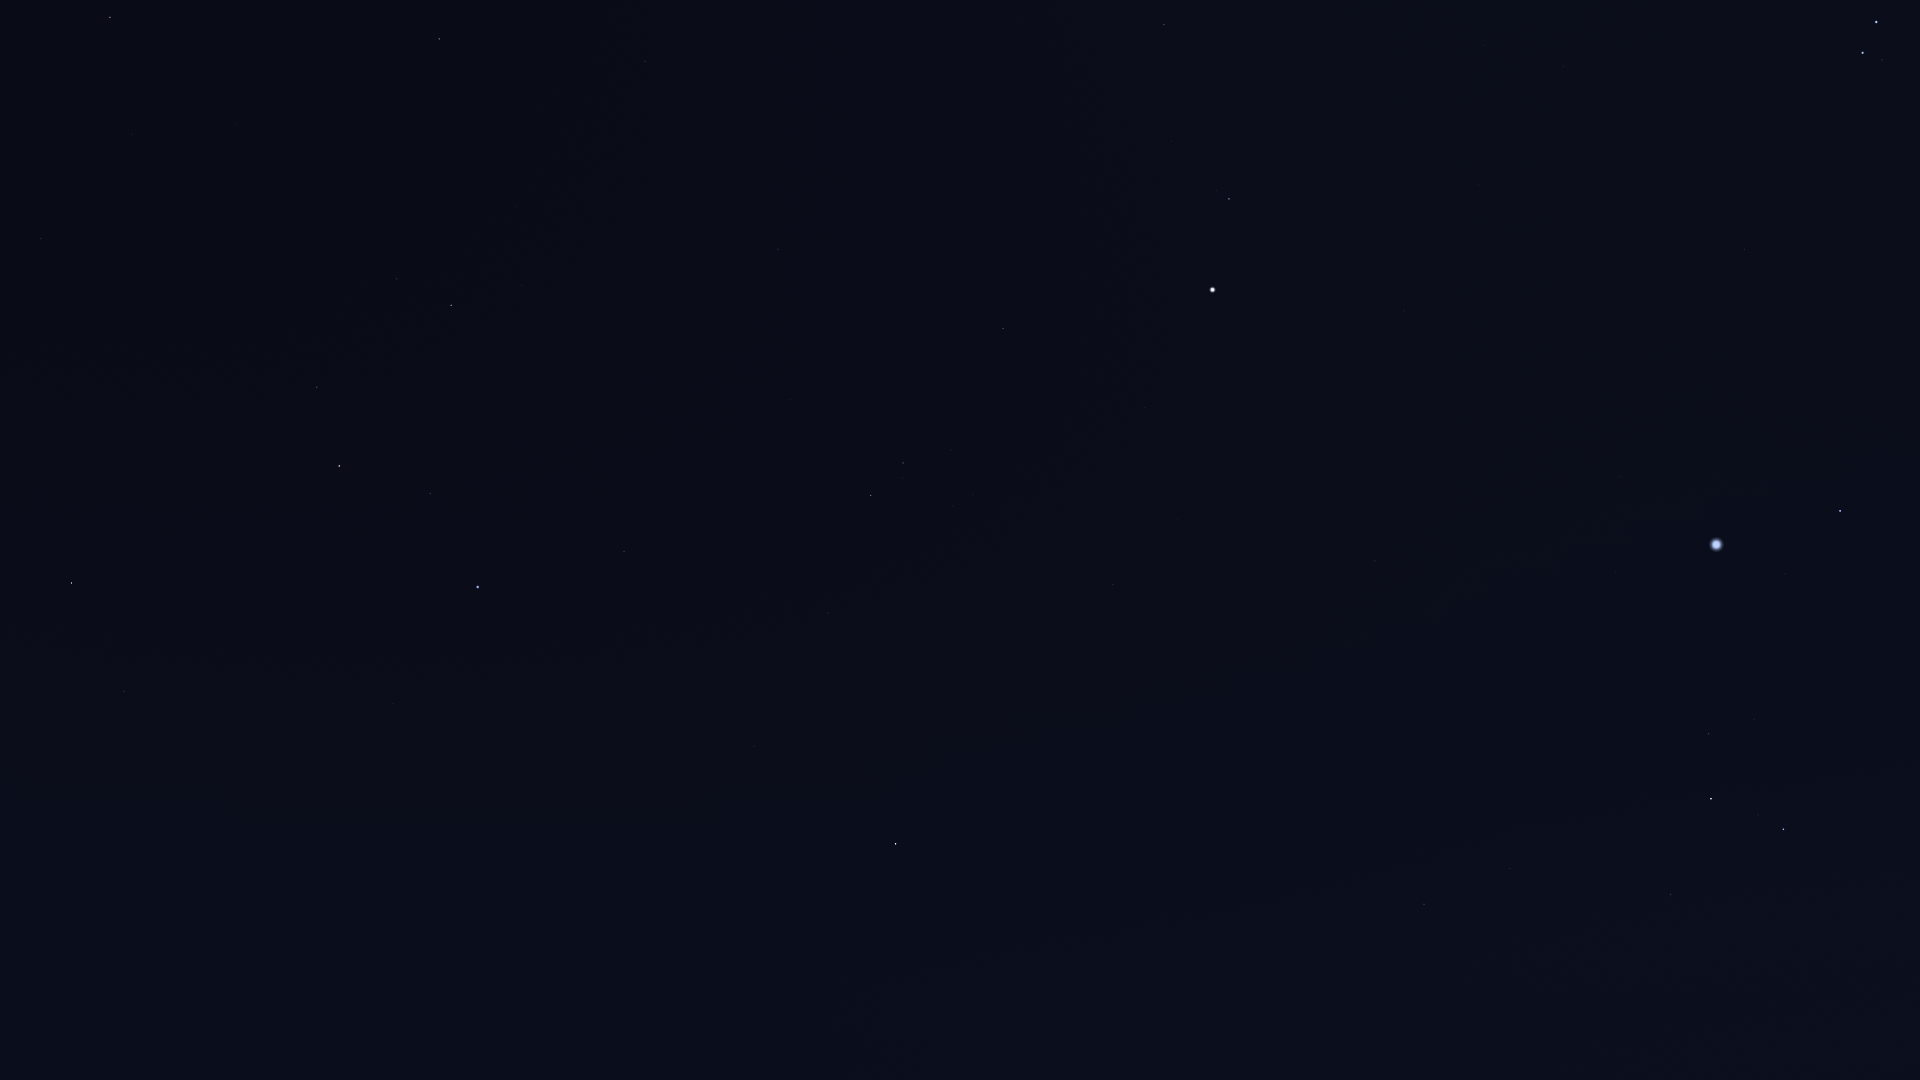

Source data for this figure (header and first rows):
Star_ID, Name, X, Y
26311, Alnilam, 1877, 22
26727, Alnitak, 1863, 53
28910, HIP 28910, 1891, 403
29651, HIP 29651, 1745, 249
30324, Mirzam, 1840, 511
30419, HIP 30419, 1563, 66
30867, HIP 30867, 1685, 306
31216, HIP 31216, 1485, 45
31416, HIP 31416, 1833, 647
31592, HIP 31592, 1785, 574
31978, HIP 31978, 1414, 25
32349, Sirius, 1717, 544
32533, HIP 32533, 1410, 79
32759, HIP 32759, 1861, 885
33160, HIP 33160, 1621, 477
33165, HIP 33165, 1751, 714
33347, HIP 33347, 1668, 580
33579, Adhara, 1784, 829
33719, Citalá, 1515, 367
33856, Nganurganity, 1758, 815
34045, Muliphein, 1616, 572
34444, Wezen, 1711, 799
34769, HIP 34769, 1404, 311
35037, HIP 35037, 1686, 822
35264, HIP 35264, 1783, 1031
35350, HIP 35350, 1164, 24
35904, Aludra, 1671, 894
36188, Gomeisa, 1229, 199
37279, Procyon, 1213, 290
37447, HIP 37447, 1375, 561
38146, HIP 38146, 1512, 869
38170, Azmidi, 1510, 868
39211, HIP 39211, 1193, 471
39757, Tureis, 1424, 904
39863, HIP 39863, 1178, 520
40167, Tegmine, 922, 167
40526, Tarf, 1003, 328
40843, HIP 40843, 772, 18
40881, Piautos, 810, 77
42402, Minchir, 973, 494
42446, Gakyid, 861, 326
42556, Meleph, 780, 212
42806, Asellus Borealis, 745, 186
42911, Asellus Australis, 778, 249
43109, Ashlesha, 903, 463
43409, HIP 43409, 1281, 1069
43587, Copernicus, 626, 85
44066, Acubens, 791, 399
44946, Nahn, 628, 245
45336, HIP 45336, 828, 613
45751, HIP 45751, 969, 880
45860, HIP 45860, 439, 39
46390, Alphard, 896, 844
46750, Alterf, 522, 285
46952, HIP 46952, 363, 29
47087, Illyrian, 375, 65
47431, Ukdah, 754, 746
47508, Subra, 624, 552
48356, Zhang, 866, 1019
48455, Rasalas, 397, 279
... 18 more rows
